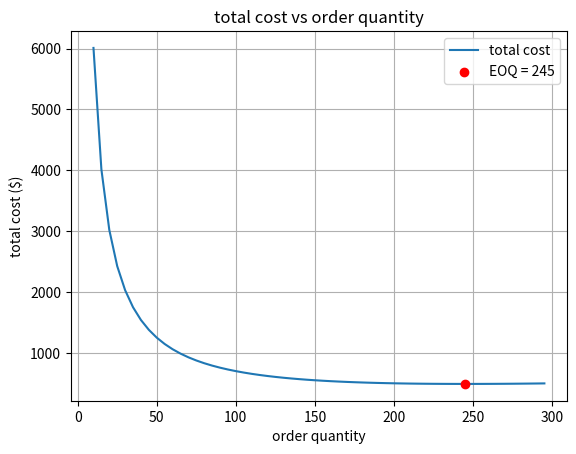

Write the Python code that produced this figure.
# day 142 - new project: EOQ visualization with matplotlib
# opt-log | consistency over perfection.
import math
import matplotlib.pyplot as plt


def calculate_eoq(demand, order_cost, holding_cost):
    return math.sqrt((2 * demand * order_cost) / holding_cost)


def calculate_total_cost(order_qty, demand, order_cost, holding_cost):
    ordering_cost = (demand / order_qty) * order_cost
    holding_cost_total = (order_qty / 2) * holding_cost
    return ordering_cost + holding_cost_total


annual_demand = 1200
cost_per_order = 50
holding_cost_per_unit = 2


eoq = calculate_eoq(annual_demand, cost_per_order, holding_cost_per_unit)


# try a range of order quantities and calculate total cost for each
quantities = range(10, 300, 5)
costs = []

for qty in quantities:
    cost = calculate_total_cost(qty, annual_demand, cost_per_order, holding_cost_per_unit)
    costs.append(cost)


plt.plot(quantities, costs, label="total cost")


# mark the EOQ point on the curve
eoq_cost = calculate_total_cost(eoq, annual_demand, cost_per_order, holding_cost_per_unit)
plt.scatter([eoq], [eoq_cost], color="red", zorder=5, label=f"EOQ = {eoq:.0f}")


plt.title("total cost vs order quantity")
plt.xlabel("order quantity")
plt.ylabel("total cost ($)")
plt.legend()
plt.grid(True)
plt.show()

print(f"EOQ: {eoq:.1f} units, minimum cost: ${eoq_cost:.2f}")
